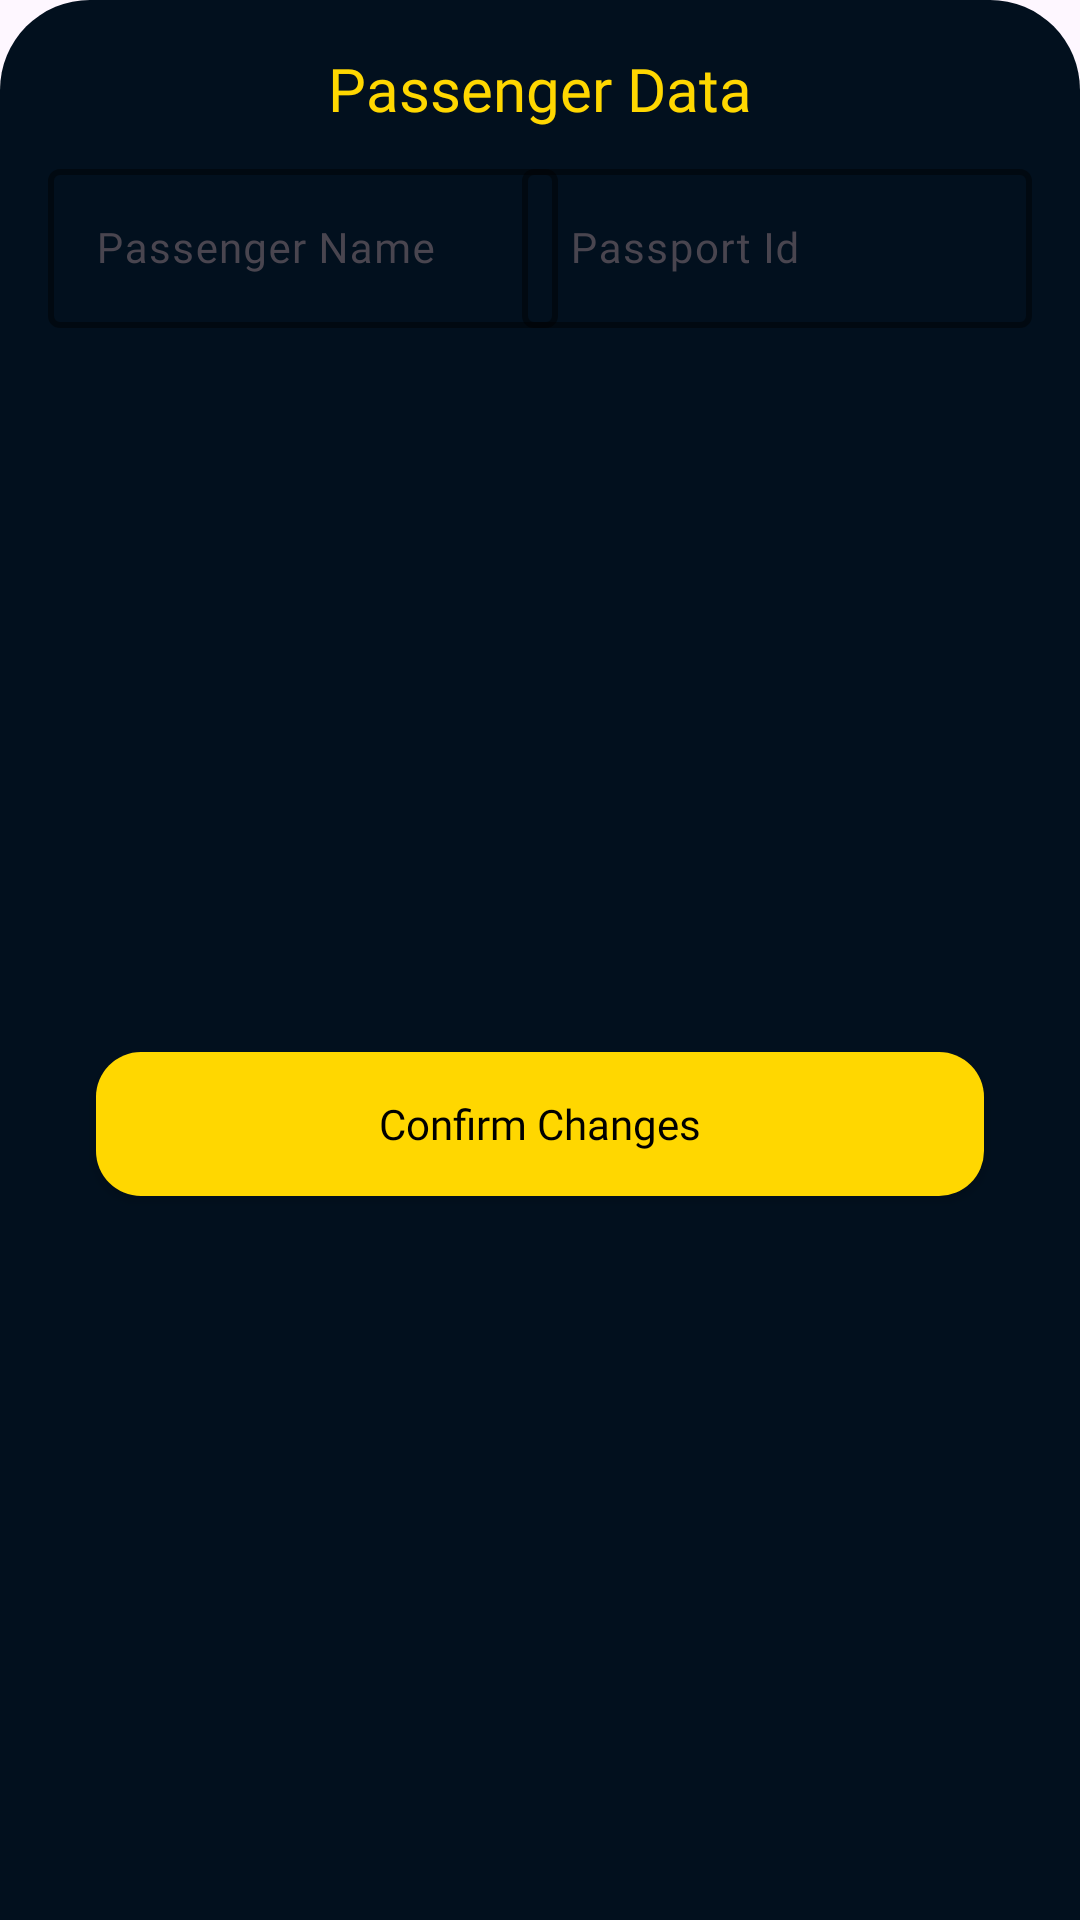

Android layout source for this screen:
<!-- AndroidManifest.xml: application theme Theme.Aeropa -->
<!-- res/layout/passenger_sheet.xml -->
<?xml version="1.0" encoding="utf-8"?>
<androidx.constraintlayout.widget.ConstraintLayout xmlns:android="http://schemas.android.com/apk/res/android"
    xmlns:app="http://schemas.android.com/apk/res-auto"
    xmlns:tools="http://schemas.android.com/tools"
    android:background="@drawable/darkblue_bg_toprad30"
    android:layout_width="match_parent"
    android:layout_height="wrap_content">

    <TextView
        android:id="@+id/textView16"
        android:layout_width="wrap_content"
        android:layout_height="wrap_content"
        android:layout_marginTop="16dp"
        android:text="Passenger Data"
        android:textColor="@color/yellow"
        android:textSize="20sp"
        android:fontFamily="@font/poppins_bold"
        app:layout_constraintEnd_toEndOf="parent"
        app:layout_constraintStart_toStartOf="parent"
        app:layout_constraintTop_toTopOf="parent" />

    <androidx.constraintlayout.widget.ConstraintLayout
        android:id="@+id/constraintLayout16"
        android:layout_width="match_parent"
        android:layout_height="wrap_content"

        app:layout_constraintEnd_toEndOf="parent"
        app:layout_constraintStart_toStartOf="parent"
        app:layout_constraintTop_toBottomOf="@+id/textView16">

        <com.google.android.material.textfield.TextInputLayout
            android:id="@+id/textInputLayout3"
            style="@style/Widget.Material3.TextInputLayout.OutlinedBox"
            android:layout_width="170dp"
            android:layout_height="wrap_content"
            android:layout_marginStart="16dp"
            android:layout_marginTop="8dp"
            app:boxBackgroundMode="outline"
            app:boxStrokeColor="@color/yellow"
            app:boxStrokeWidth="2dp"
            app:layout_constraintStart_toStartOf="parent"
            app:layout_constraintTop_toTopOf="parent">

            <com.google.android.material.textfield.TextInputEditText
                android:id="@+id/passengerName_Passengerdata_ET"
                android:layout_width="match_parent"
                android:layout_height="wrap_content"
                android:fontFamily="@font/poppins"
                android:hint="Passenger Name"
                android:singleLine="true"
                android:textColor="@color/grey"
                android:textColorHint="@color/yellow"
                android:textSize="14sp" />
        </com.google.android.material.textfield.TextInputLayout>

        <com.google.android.material.textfield.TextInputLayout
            android:id="@+id/textInputLayout4"
            style="@style/Widget.Material3.TextInputLayout.OutlinedBox"
            android:layout_width="170dp"
            android:layout_height="wrap_content"
            android:layout_marginTop="8dp"
            android:layout_marginEnd="16dp"
            app:boxStrokeColor="@color/yellow"
            app:boxStrokeWidth="2dp"
            app:layout_constraintEnd_toEndOf="parent"
            app:layout_constraintTop_toTopOf="parent">

            <com.google.android.material.textfield.TextInputEditText
                android:id="@+id/passportId_Passengerdata_ET"
                android:layout_width="match_parent"
                android:layout_height="wrap_content"
                android:fontFamily="@font/poppins"
                android:hint="Passport Id"
                android:singleLine="true"
                android:inputType="number"
                android:textColor="@color/grey"
                android:textColorHint="@color/yellow"
                android:textSize="14sp" />
        </com.google.android.material.textfield.TextInputLayout>
    </androidx.constraintlayout.widget.ConstraintLayout>

    <androidx.appcompat.widget.AppCompatButton
        android:id="@+id/confirmChange_Payment_Btn"
        style="@android:style/Widget.Button"
        android:layout_width="match_parent"
        android:layout_height="wrap_content"
        android:layout_marginStart="32dp"
        android:layout_marginTop="8dp"
        android:layout_marginEnd="32dp"
        android:layout_marginBottom="8dp"
        android:background="@drawable/yellow_bg_rad15"
        android:fontFamily="@font/poppins_bold"
        android:text="Confirm Changes"
        app:layout_constraintBottom_toBottomOf="parent"
        app:layout_constraintEnd_toEndOf="parent"
        app:layout_constraintStart_toStartOf="parent"
        app:layout_constraintTop_toBottomOf="@+id/constraintLayout16" />

</androidx.constraintlayout.widget.ConstraintLayout>
<!-- resources referenced by this layout -->
<resources>
  <color name="grey">#D9D9D9</color>
  <color name="yellow">#FFD700</color>
  <!-- drawable darkblue_bg_toprad30 (drawable) -->
  <?xml version="1.0" encoding="utf-8"?>
  <selector xmlns:android="http://schemas.android.com/apk/res/android">
      <item>
          <shape android:shape="rectangle">
              <solid android:color="@color/darkerblue"></solid>
              <corners android:topLeftRadius="30dp"
                  android:topRightRadius="30dp"></corners>
          </shape>
      </item>
  </selector>
  <!-- drawable yellow_bg_rad15 (drawable) -->
  <?xml version="1.0" encoding="utf-8"?>
  <selector xmlns:android="http://schemas.android.com/apk/res/android">
      <item>
          <shape android:shape="rectangle">
              <solid android:color="@color/yellow"></solid>
              <corners android:radius="15dp"></corners>
          </shape>
      </item>
  </selector>
  <style name="Theme.Aeropa" parent="Base.Theme.Aeropa" />
  <color name="darkerblue">#02101E</color>
  <style name="Base.Theme.Aeropa" parent="Theme.Material3.DayNight.NoActionBar">
          
          
  
          <item name="android:statusBarColor">@color/darkblue</item>
  
      </style>
  <color name="darkblue">#021324</color>
</resources>
